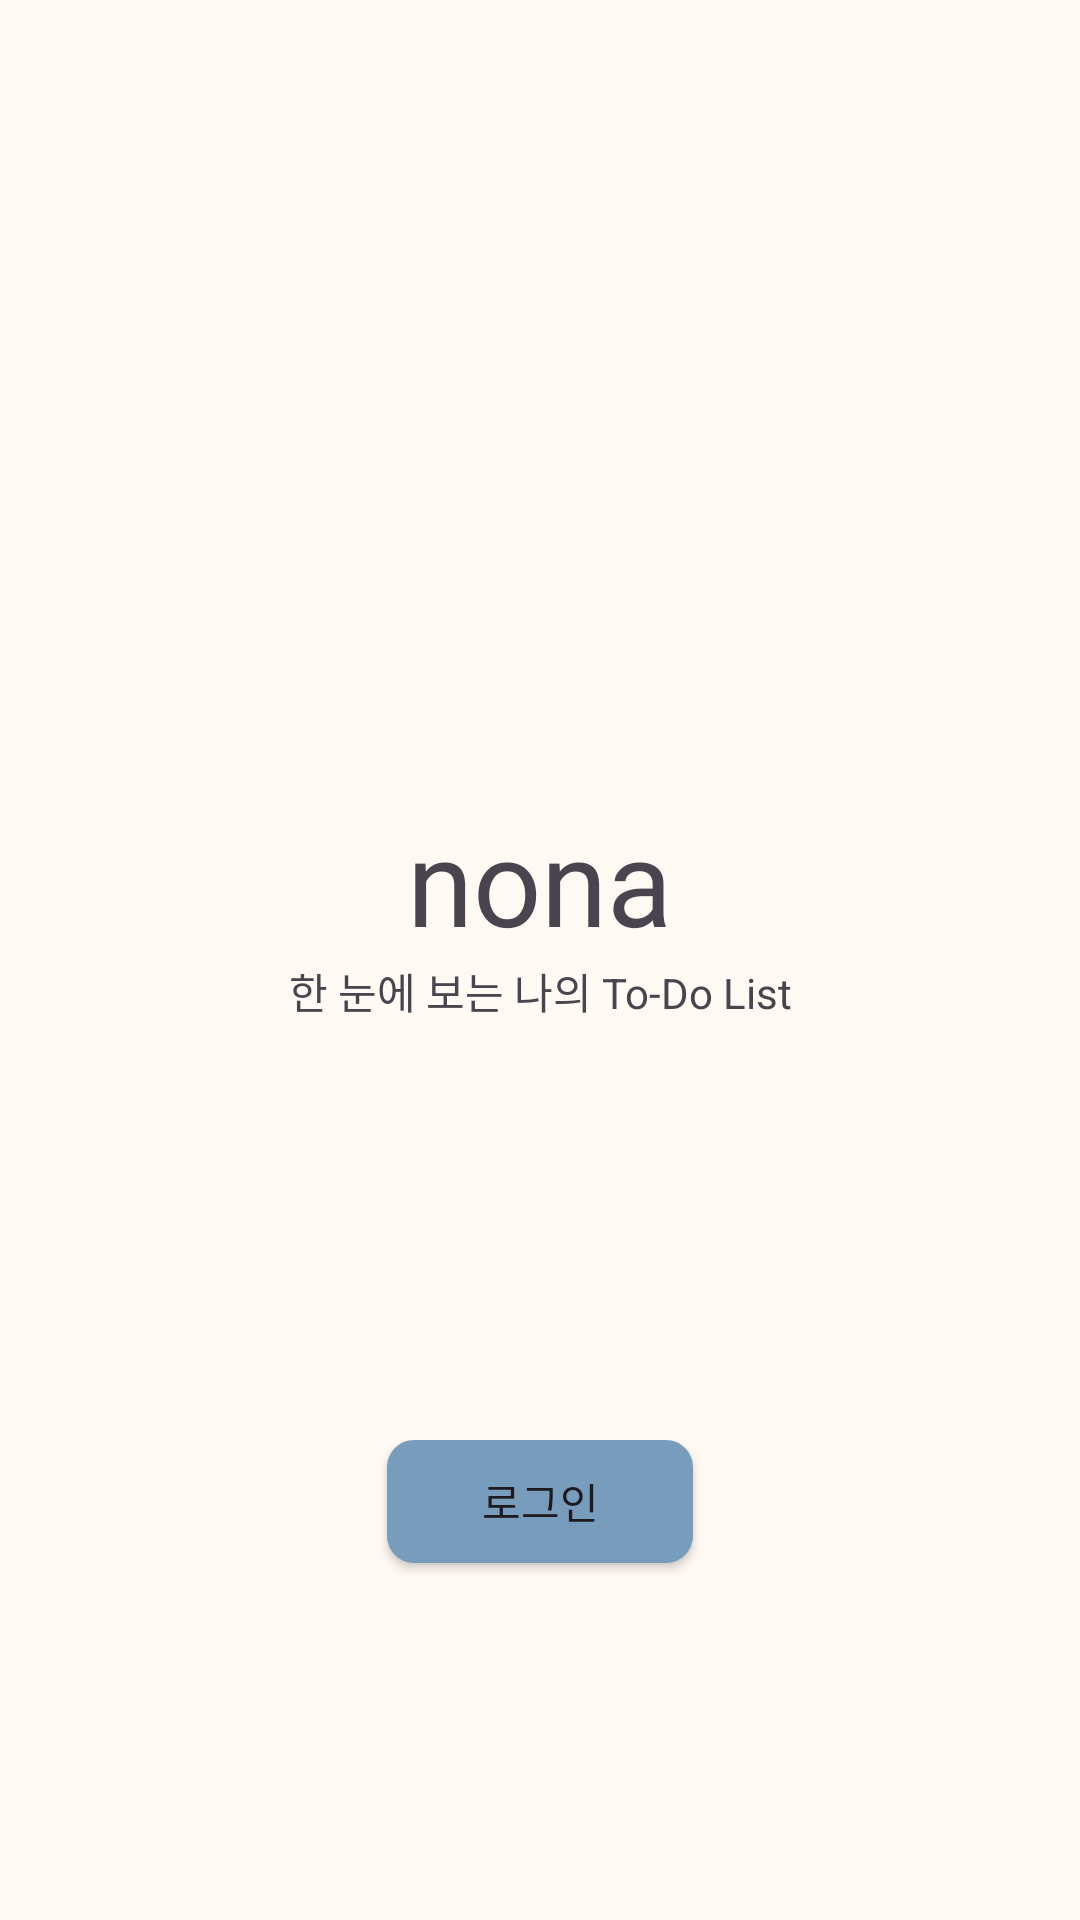

Write the Android layout XML for this screen, with the resource values it uses.
<!-- AndroidManifest.xml: application theme Theme.Practice1234 -->
<!-- res/layout/activity_main.xml -->
<?xml version="1.0" encoding="utf-8"?>
<LinearLayout xmlns:android="http://schemas.android.com/apk/res/android"
    xmlns:app="http://schemas.android.com/apk/res-auto"
    xmlns:tools="http://schemas.android.com/tools"
    android:id="@+id/main"
    android:layout_width="match_parent"
    android:layout_height="match_parent"
    android:background="#FEF9F2"
    android:orientation="vertical"
    tools:context=".MainActivity">

    <LinearLayout
        android:layout_width="match_parent"
        android:layout_height="match_parent"
        android:layout_weight="1"
        android:gravity="bottom|center"
        android:orientation="vertical">

        <TextView
            android:id="@+id/titleTV"
            android:layout_width="wrap_content"
            android:layout_height="wrap_content"
            android:layout_gravity="center"
            android:fontFamily="@font/pretendard_black"
            android:text="nona"
            android:textSize="40dp" />
    </LinearLayout>

    <LinearLayout
        android:layout_width="match_parent"
        android:layout_height="match_parent"
        android:layout_weight="1"
        android:orientation="vertical">

        <LinearLayout
            android:layout_width="match_parent"
            android:layout_height="match_parent"
            android:layout_gravity="center|top"
            android:layout_weight="1"
            android:orientation="vertical">

            <TextView
                android:id="@+id/sogaeTV"
                android:layout_width="match_parent"
                android:layout_height="wrap_content"
                android:gravity="center"
                android:text="한 눈에 보는 나의 To-Do List" />
        </LinearLayout>

        <LinearLayout
            android:layout_width="match_parent"
            android:layout_height="match_parent"
            android:layout_gravity="center|top"
            android:layout_weight="1"
            android:orientation="vertical">

            <android.widget.Button
                android:id="@+id/loginBtn"
                android:layout_width="102dp"
                android:layout_height="41dp"
                android:layout_gravity="center"
                android:background="@drawable/loginBtn"
                android:fontFamily="@font/pretendard_extrabold"
                android:text="로그인" />
        </LinearLayout>
    </LinearLayout>

</LinearLayout>
<!-- resources referenced by this layout -->
<resources>
  <!-- drawable loginBtn (drawable) -->
  <?xml version="1.0" encoding="utf-8"?>
  <shape xmlns:android="http://schemas.android.com/apk/res/android" android:shape="rectangle" >
      <corners
          android:radius="9dp"
          />
      <solid
          android:color="#789DBC"
          />
      <padding
          android:left="0dp"
          android:top="0dp"
          android:right="0dp"
          android:bottom="0dp"
          />
      <size
          android:width="102dp"
          android:height="41dp"
          />
  </shape>
  <style name="Theme.Practice1234" parent="Base.Theme.Practice1234" />
  <style name="Base.Theme.Practice1234" parent="Theme.Material3.DayNight.NoActionBar">
          
          
      </style>
</resources>
